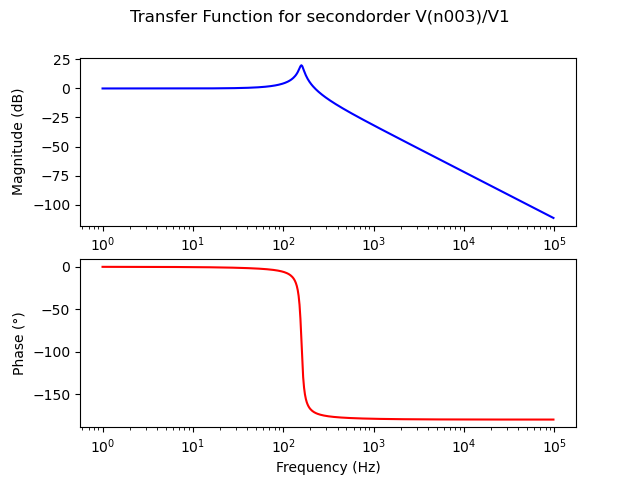

The file beside this chart, header and first rows:
1.0, 0.00034119728631703633, -0.03600141654117303
1.023, 0.0003573, -0.03684
1.047, 0.0003741, -0.0377
1.072, 0.0003917, -0.03858
1.096, 0.0004102, -0.03948
1.122, 0.0004295, -0.04039
1.148, 0.0004498, -0.04134
1.175, 0.000471, -0.0423
1.202, 0.0004932, -0.04328
1.23, 0.0005164, -0.04429
1.259, 0.0005408, -0.04532
1.288, 0.0005663, -0.04638
1.318, 0.0005929, -0.04746
1.349, 0.0006209, -0.04857
1.38, 0.0006501, -0.0497
1.413, 0.0006808, -0.05086
1.445, 0.0007129, -0.05204
1.479, 0.0007465, -0.05325
1.514, 0.0007817, -0.05449
1.549, 0.0008185, -0.05576
1.585, 0.0008571, -0.05706
1.622, 0.0008975, -0.05839
1.66, 0.0009398, -0.05975
1.698, 0.0009841, -0.06114
1.738, 0.00103, -0.06257
1.778, 0.001079, -0.06403
1.82, 0.00113, -0.06552
1.862, 0.001183, -0.06704
1.905, 0.001239, -0.06861
1.95, 0.001297, -0.0702
1.995, 0.001358, -0.07184
2.042, 0.001422, -0.07351
2.089, 0.001489, -0.07523
2.138, 0.00156, -0.07698
2.188, 0.001633, -0.07877
2.239, 0.00171, -0.08061
2.291, 0.001791, -0.08249
2.344, 0.001875, -0.08441
2.399, 0.001964, -0.08638
2.455, 0.002056, -0.08839
2.512, 0.002153, -0.09045
2.57, 0.002255, -0.09256
2.63, 0.002361, -0.09472
2.692, 0.002472, -0.09692
2.754, 0.002589, -0.09918
2.818, 0.002711, -0.1015
2.884, 0.002838, -0.1039
2.951, 0.002972, -0.1063
3.02, 0.003112, -0.1088
3.09, 0.003259, -0.1113
3.162, 0.003413, -0.1139
3.236, 0.003573, -0.1165
3.311, 0.003742, -0.1193
3.388, 0.003918, -0.122
3.467, 0.004103, -0.1249
3.548, 0.004296, -0.1278
3.631, 0.004499, -0.1308
3.715, 0.004711, -0.1338
3.802, 0.004933, -0.1369
3.89, 0.005166, -0.1401
3.981, 0.005409, -0.1434
... 439 more rows
